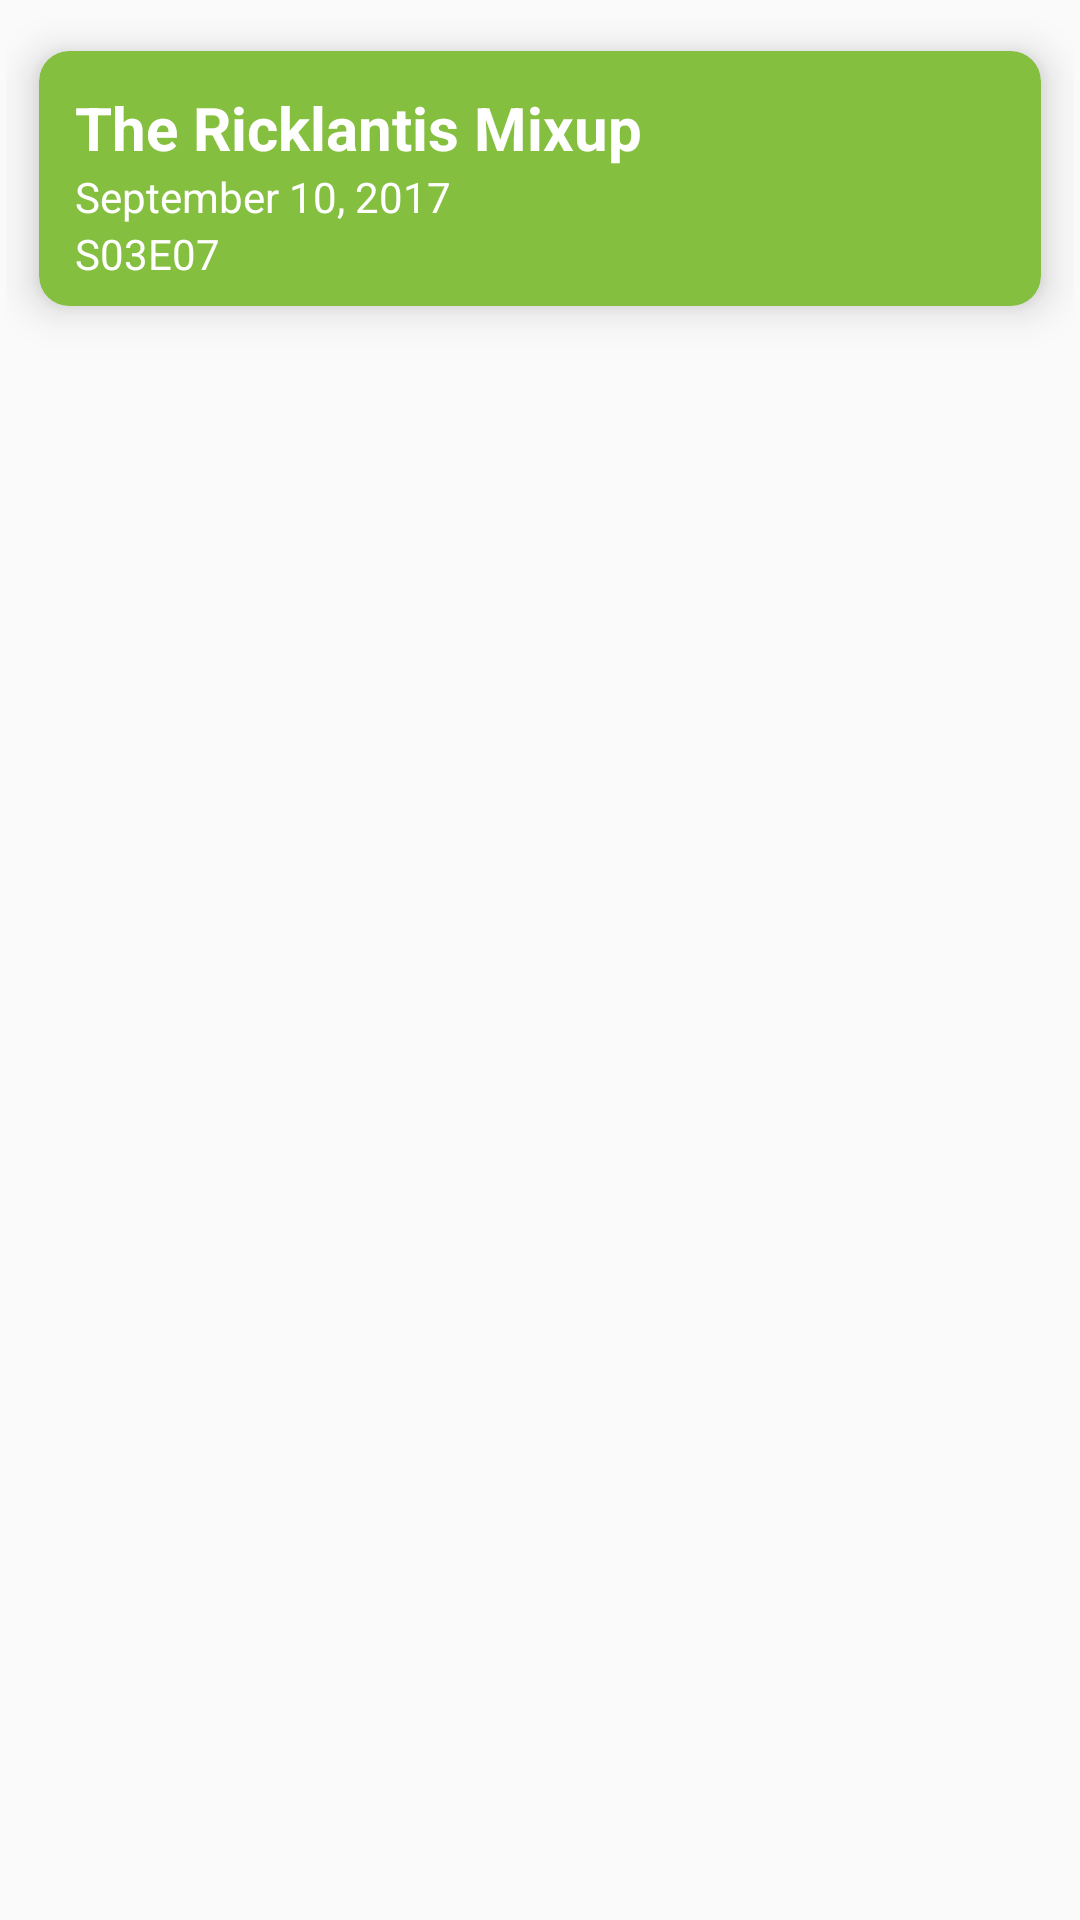

Produce the Android XML layout that renders to this screen, including the resource entries it uses.
<!-- AndroidManifest.xml: application theme AppTheme -->
<!-- res/layout/card_episodes.xml -->
<?xml version="1.0" encoding="utf-8"?>
<LinearLayout
    xmlns:android="http://schemas.android.com/apk/res/android"
    xmlns:app="http://schemas.android.com/apk/res-auto"
    android:layout_width="match_parent"
    android:layout_height="wrap_content"
    android:padding="2dp">

    <androidx.cardview.widget.CardView
        android:id="@+id/cv_EpisodeCard"
        android:layout_width="match_parent"
        android:layout_height="wrap_content"
        app:cardBackgroundColor="@color/colorPrimary"
        app:cardCornerRadius="10dp"
        app:cardUseCompatPadding="true"
        app:cardElevation="8dp">

        <LinearLayout
            android:layout_width="match_parent"
            android:layout_height="wrap_content"
            android:orientation="horizontal">

            <LinearLayout
                android:layout_width="match_parent"
                android:layout_height="wrap_content"
                android:layout_gravity="top"
                android:orientation="vertical"
                android:paddingStart="12dp"
                android:paddingTop="12dp"
                android:paddingEnd="12dp"
                android:paddingBottom="8dp">

                <TextView
                    android:id="@+id/tv_name"
                    android:layout_width="match_parent"
                    android:layout_height="wrap_content"
                    android:text="The Ricklantis Mixup"
                    android:textColor="@android:color/white"
                    android:textSize="20dp"
                    android:textStyle="bold" />

                <TextView
                    android:id="@+id/tv_air_date"
                    android:layout_width="wrap_content"
                    android:layout_height="wrap_content"
                    android:text="September 10, 2017"
                    android:textColor="@android:color/white" />


                <TextView
                    android:id="@+id/tv_episode"
                    android:layout_width="wrap_content"
                    android:layout_height="wrap_content"
                    android:text="S03E07"
                    android:textColor="@android:color/white" />


            </LinearLayout>

        </LinearLayout>

    </androidx.cardview.widget.CardView>


</LinearLayout>
<!-- resources referenced by this layout -->
<resources>
  <color name="colorPrimary">#84BF3F</color>
  <style name="AppTheme" parent="Theme.AppCompat.Light.DarkActionBar">
          
          <item name="colorPrimary">@color/colorPrimary</item>
          <item name="colorPrimaryDark">@color/colorPrimaryDark</item>
          <item name="colorAccent">@color/colorAccent</item>
      </style>
  <color name="colorPrimaryDark">#282761</color>
  <color name="colorAccent">#F8F0B5</color>
</resources>
